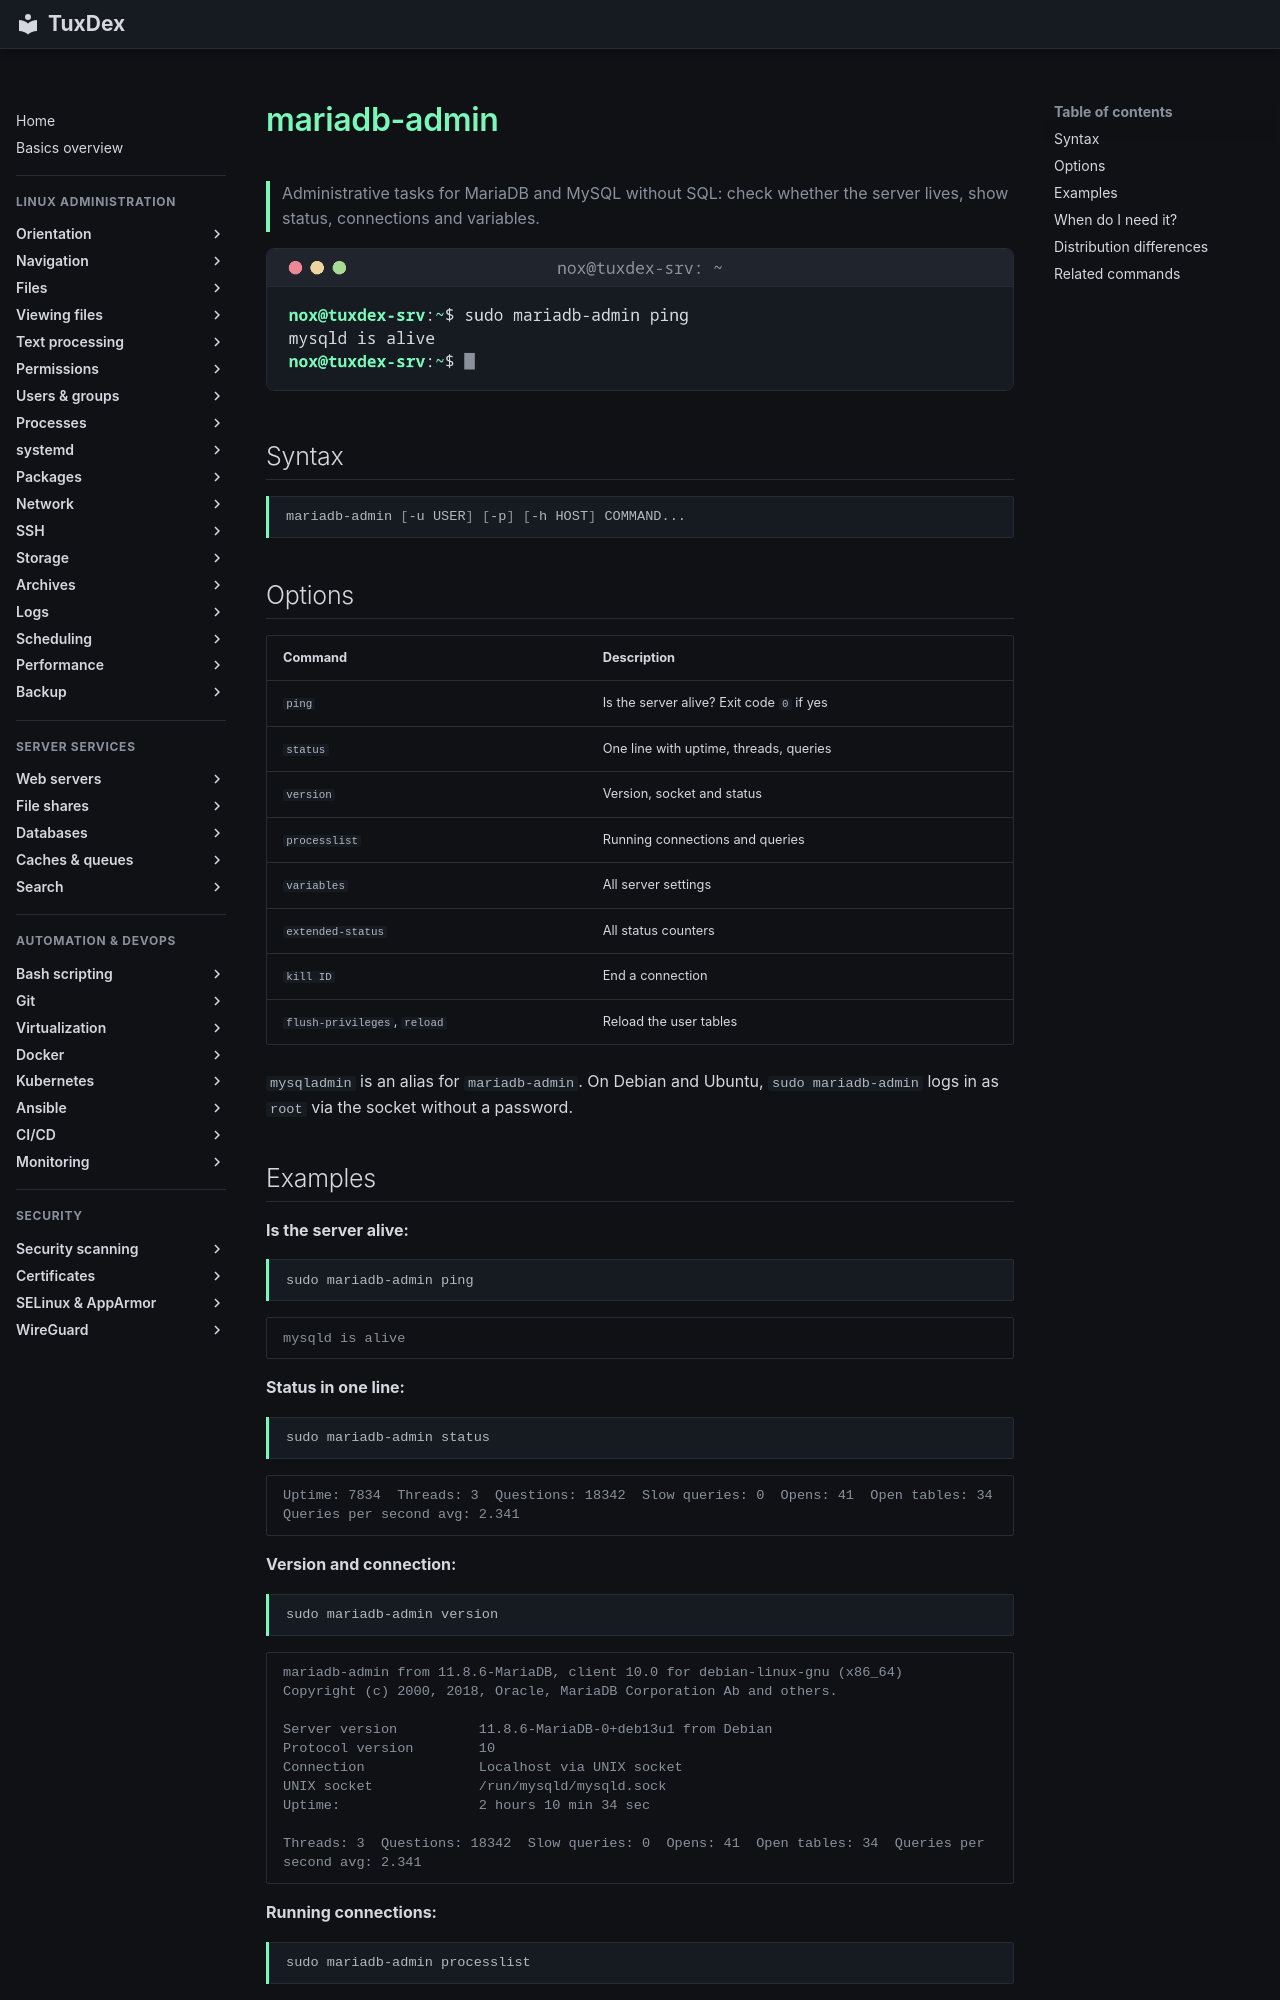

repository: Noxisan/tuxcodex · page: 33-databases/mariadb-admin.en/index.html · generator: mkdocs

# mariadb-admin

> Administrative tasks for MariaDB and MySQL without SQL: check whether the server lives, show status, connections and variables.

![mariadb-admin output](../assets/screenshots/33-databases/mariadb-admin.png)

## Syntax

```bash
mariadb-admin [-u USER] [-p] [-h HOST] COMMAND...
```

## Options

| Command | Description |
|---------|-------------|
| `ping` | Is the server alive? Exit code `0` if yes |
| `status` | One line with uptime, threads, queries |
| `version` | Version, socket and status |
| `processlist` | Running connections and queries |
| `variables` | All server settings |
| `extended-status` | All status counters |
| `kill ID` | End a connection |
| `flush-privileges`, `reload` | Reload the user tables |

`mysqladmin` is an alias for `mariadb-admin`. On Debian and Ubuntu, `sudo mariadb-admin` logs in as `root` via the socket without a password.
